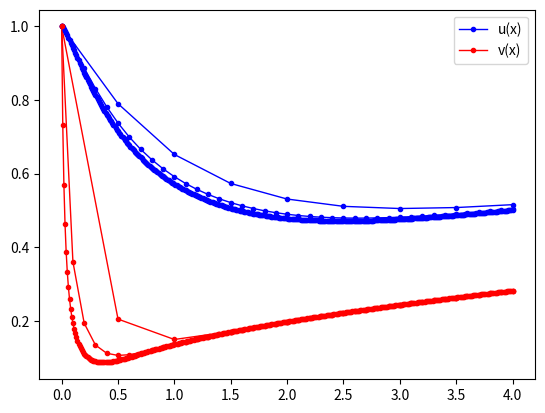

Here is the Python script that generated this plot:

import numpy as np
from matplotlib import pyplot as plt
from scipy.linalg import norm, solve


def solveEuler(h):
    Xstart = 0
    Xend = 4
    # Ustart = 1
    tol = 10e-15
    nmax = 20

    X = np.arange(Xstart, Xend+h, h)
    U = np.zeros((len(X), 2))
    U[0, :] = [1, 1]
    for i in range(len(X)-1):
        U[i+1, :] = U[i, :]
        n = 0
        dx = tol + 1
        while norm(dx) >= tol and n < nmax:
            n += 1
            # g is in fact -g
            g = [-U[i+1, 0] + U[i, 0] + h * (-U[i+1, 0]*U[i+1, 0]+U[i+1, 1]),
                 -U[i+1, 1] + U[i, 1] + h * (-50*U[i+1, 1]*U[i+1, 1]+X[i+1])]
            dgdx = np.array([[1+2*h*U[i+1, 0], -h],
                             [0, 1+100*h*U[i+1, 1]]])
            dx = solve(dgdx, g)
            U[i+1, :] += dx
        if (n == nmax):
            print(
                f'Iteration {i} - {n} : too much Newton-Raphson iterations !')
    return X, U


for h in [0.5, 0.1, 0.01]:
    X, U = solveEuler(h)
    plt.plot(X, U[:, 0], '.-b', markersize=6, linewidth=1)
    plt.plot(X, U[:, 1], '.-r', markersize=6, linewidth=1)
plt.legend(['u(x)', 'v(x)'])
plt.show()
